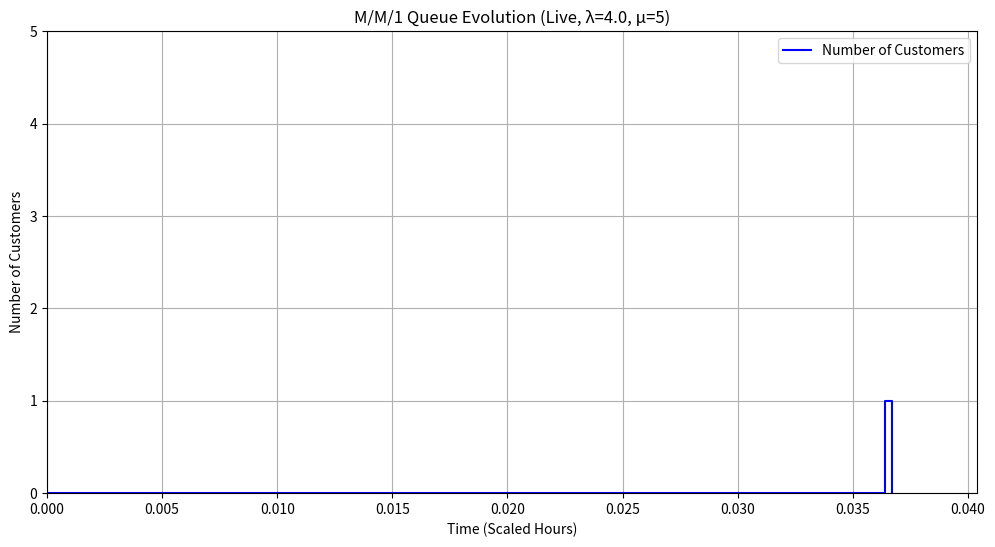

Python code for this plot:
import numpy as np
from scipy.stats import expon
import matplotlib.pyplot as plt
from matplotlib.animation import FuncAnimation

# Parameters (hardcoded for simplicity; can be made configurable)
m = 1  # Number of servers
lambda_ = 4.0  # Arrival rate (customers per hour)
mu = 5 # Service rate per server (customers per hour)
update_interval = 100  # Milliseconds between updates (10 updates/sec)

# Check stability
rho = lambda_ / (m * mu)
if rho >= 1:
    raise ValueError("System is not stable: ρ = λ/(mμ) ≥ 1")

# Simulation state
times = [0]
states = [0]
current_state = 0
current_time = 0

# Set up the plot
fig, ax = plt.subplots(figsize=(12, 6))
line, = ax.step(times, states, where='post', color='blue', label='Number of Customers')
ax.set_xlabel('Time (Scaled Hours)')
ax.set_ylabel('Number of Customers')
ax.set_title(f'M/M/{m} Queue Evolution (Live, λ={lambda_}, μ={mu})')
ax.grid(True)
ax.legend()
ax.set_ylim(0, 10)  # Initial y-axis range, will adjust dynamically
ax.set_xlim(0, 10)  # Initial x-axis range, will adjust dynamically

# Simulate one transition
def simulate_one_transition():
    global current_state, current_time
    
    # Current rates
    arrival_rate = lambda_
    service_rate = mu * min(current_state, m) if current_state > 0 else 0
    total_rate = arrival_rate + service_rate

    # Time to next event (scaled for visibility)
    time_to_event = expon.rvs(scale=1/total_rate) * 0.1  # Scale down time
    current_time += time_to_event

    # Decide event type
    if current_state == 0:
        p_arrival = 1.0
    else:
        p_arrival = arrival_rate / total_rate
    if np.random.random() < p_arrival:
        current_state += 1  # Arrival
    else:
        current_state -= 1  # Departure

    # Append to history
    times.append(current_time)
    states.append(current_state)

    # Limit to last 100 points for performance
    if len(times) > 100:
        times.pop(0)
        states.pop(0)

    return times, states

# Update function for animation
def update(frame):
    times, states = simulate_one_transition()
    
    # Update the step plot
    line.set_data(times, states)
    
    # Dynamically adjust axes
    ax.set_xlim(0, max(times) * 1.1)  # 10% padding
    ax.set_ylim(0, max(max(states) * 1.1, 5))  # Ensure min range of 5, 10% padding
    
    return line,

# Create animation
ani = FuncAnimation(fig, update, frames=None, interval=update_interval, blit=True)

# Show the plot
plt.show()